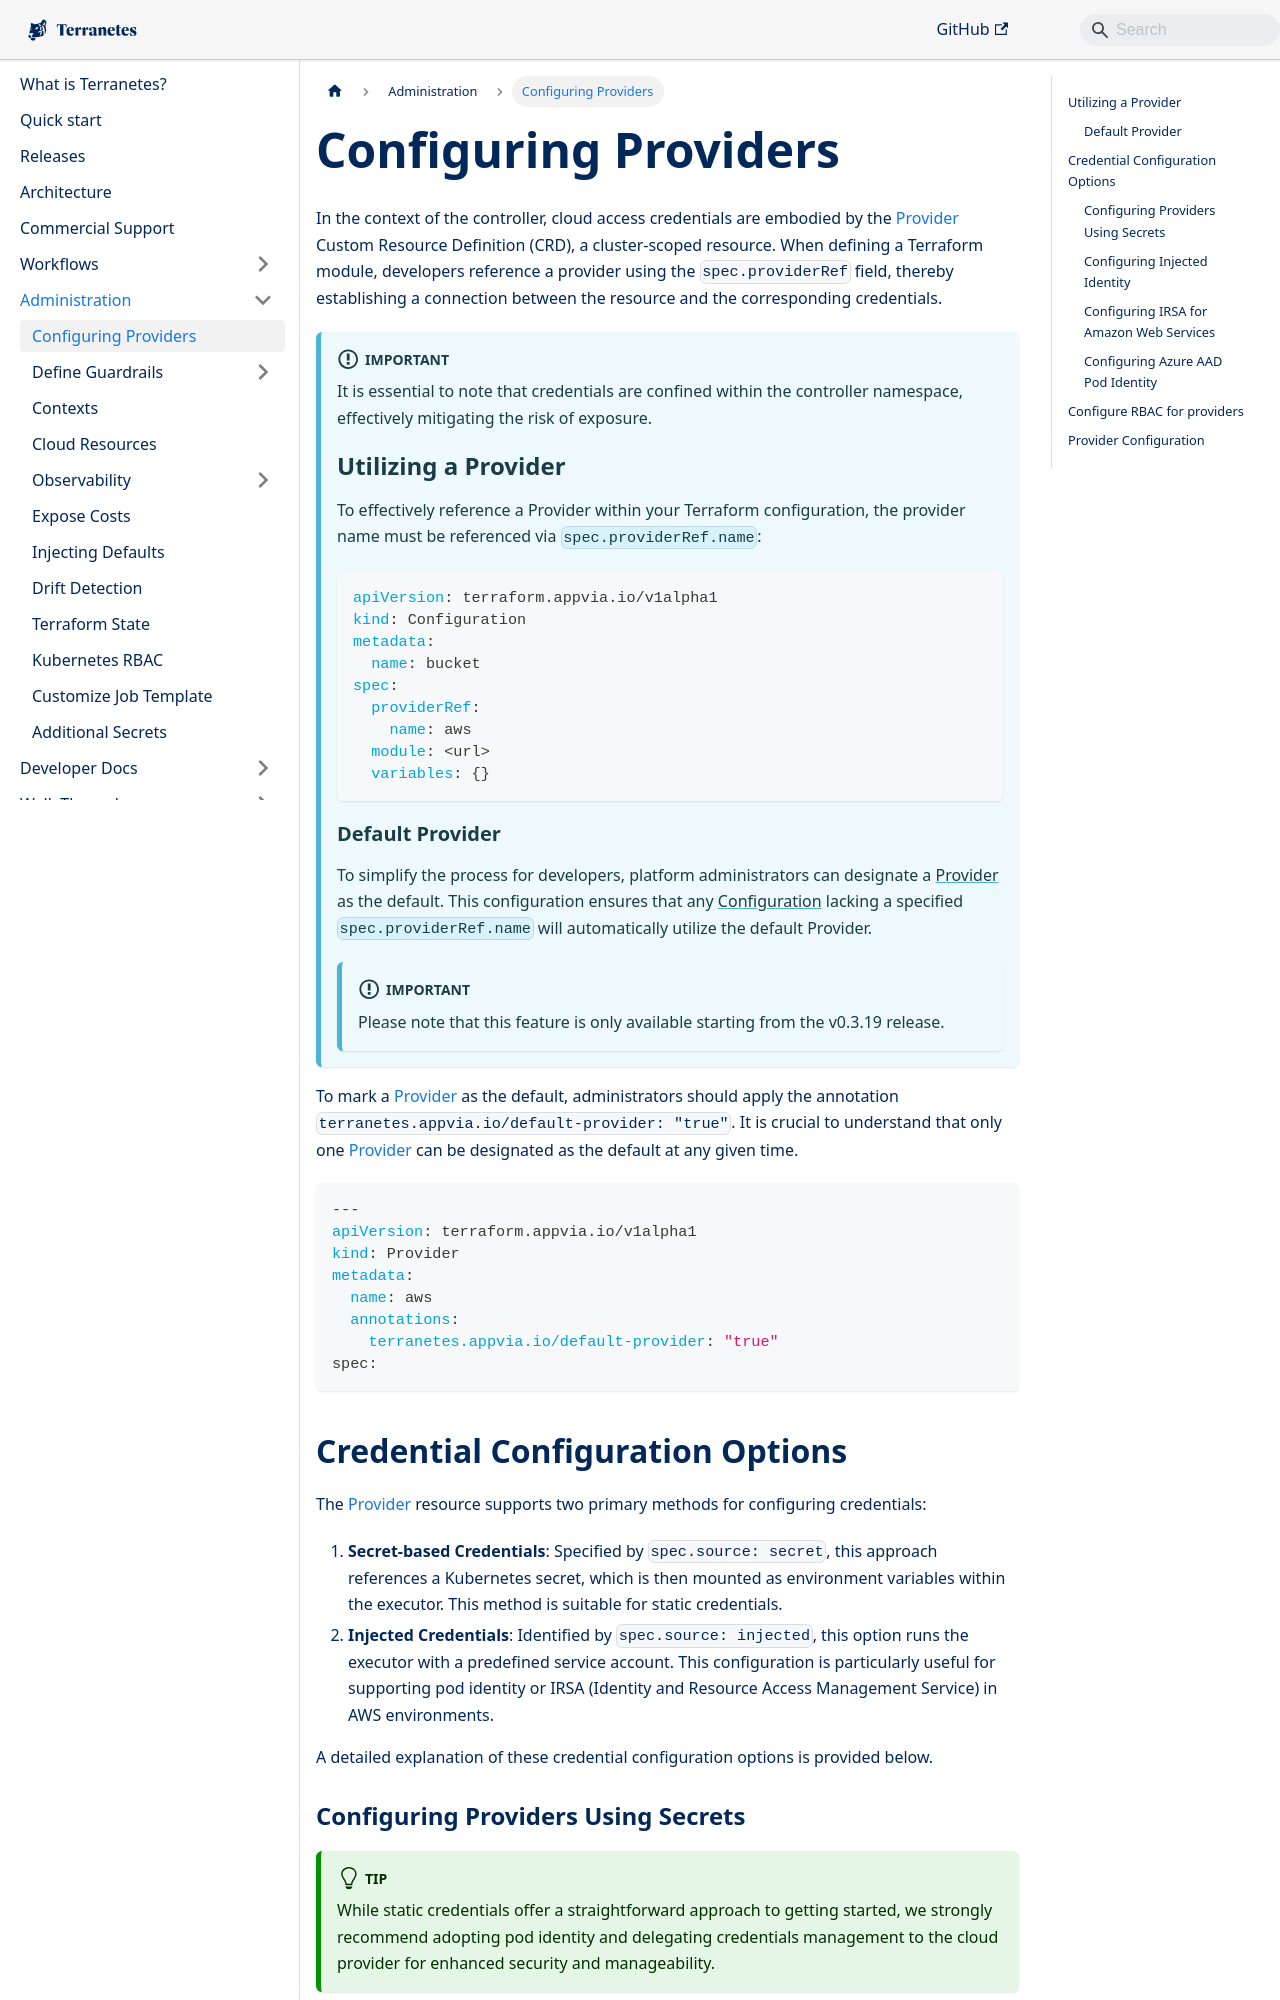

repository: appvia/terranetes · page: terranetes-controller/admin/providers/index.html · generator: docusaurus

---
sidebar_position: 1
sidebar_class_name: green
---
# Configuring Providers

In the context of the controller, cloud access credentials are embodied by the [Provider](../reference/providers.terraform.appvia.io.md) Custom Resource Definition (CRD), a cluster-scoped resource. When defining a Terraform module, developers reference a provider using the `spec.providerRef` field, thereby establishing a connection between the resource and the corresponding credentials.

:::important
It is essential to note that credentials are confined within the controller namespace, effectively mitigating the risk of exposure.

## Utilizing a Provider

To effectively reference a Provider within your Terraform configuration, the provider name must be referenced via `spec.providerRef.name`:

```yaml
apiVersion: terraform.appvia.io/v1alpha1
kind: Configuration
metadata:
  name: bucket
spec:
  providerRef:
    name: aws
  module: <url>
  variables: {}
```

### Default Provider

To simplify the process for developers, platform administrators can designate a [Provider](../reference/providers.terraform.appvia.io.md) as the default. This configuration ensures that any [Configuration](../reference/configurations.terraform.appvia.io.md) lacking a specified `spec.providerRef.name` will automatically utilize the default Provider.

:::important
Please note that this feature is only available starting from the v0.3.19 release.
:::

To mark a [Provider](../reference/providers.terraform.appvia.io.md) as the default, administrators should apply the annotation `terranetes.appvia.io/default-provider: "true"`. It is crucial to understand that only one [Provider](../reference/providers.terraform.appvia.io.md) can be designated as the default at any given time.

```yaml
---
apiVersion: terraform.appvia.io/v1alpha1
kind: Provider
metadata:
  name: aws
  annotations:
    terranetes.appvia.io/default-provider: "true"
spec:
```

## Credential Configuration Options

The [Provider](../reference/providers.terraform.appvia.io.md) resource supports two primary methods for configuring credentials:

1. **Secret-based Credentials**: Specified by `spec.source: secret`, this approach references a Kubernetes secret, which is then mounted as environment variables within the executor. This method is suitable for static credentials.
2. **Injected Credentials**: Identified by `spec.source: injected`, this option runs the executor with a predefined service account. This configuration is particularly useful for supporting pod identity or IRSA (Identity and Resource Access Management Service) in AWS environments.

A detailed explanation of these credential configuration options is provided below.
